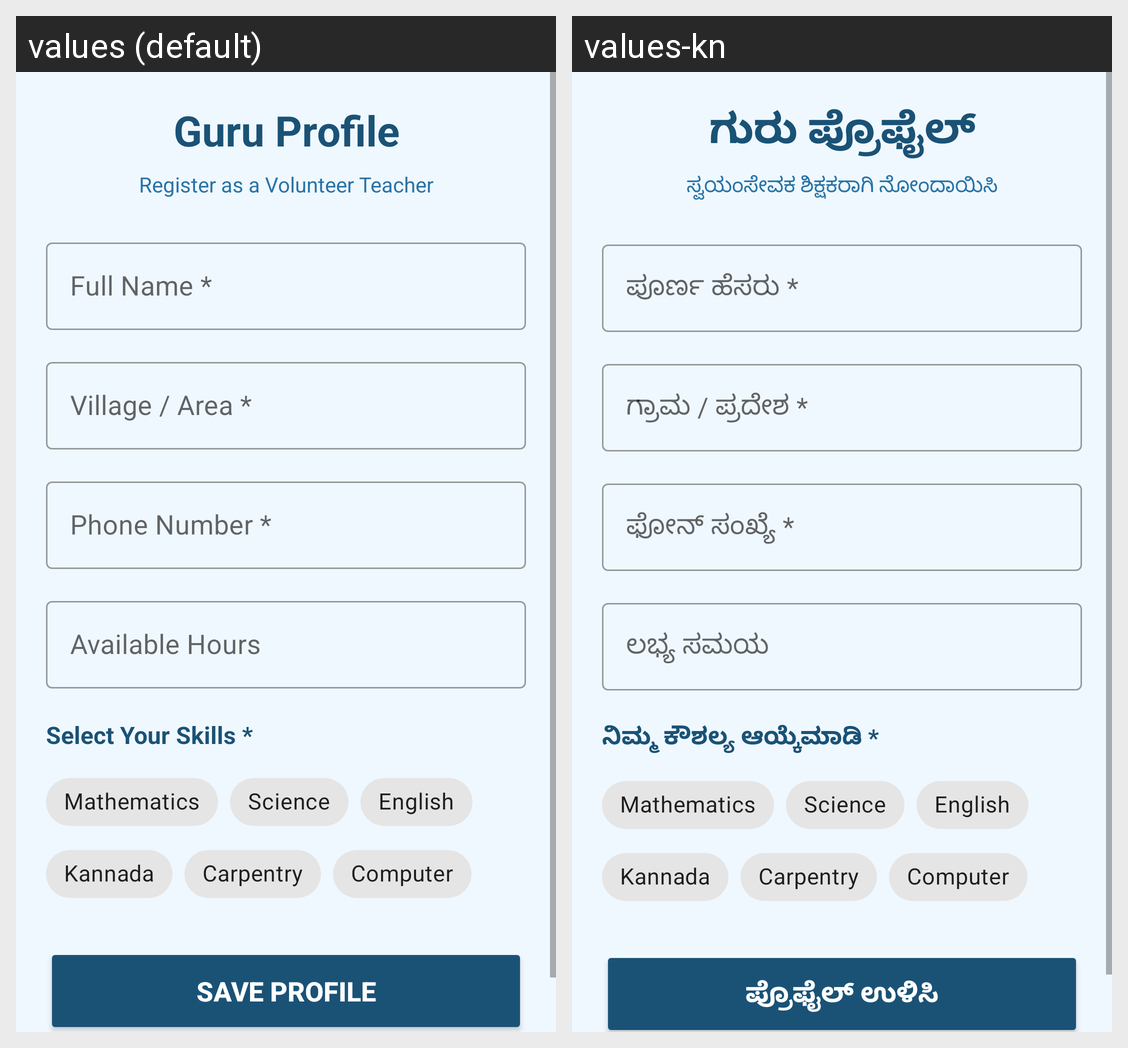

Translations of the strings shown on this Android screen, per locale in the grid:
Android screen res/layout/activity_guru_profile.xml rendered under 2 locales, left to right: values (default), values-kn. Device: Nexus 5 (rendered at 1080×1920; each locale shown at half size, 540×960, under a caption strip naming it); theme Theme.NimmaGuru.
Strings drawn on this screen, with the default value and each locale's value (text and hints the layout hard-codes, and strings that could not be matched under every locale, appear in the picture but are not listed):

profile_title
  values: Guru Profile
  values-kn: ಗುರು ಪ್ರೊಫೈಲ್

profile_subtitle
  values: Register as a Volunteer Teacher
  values-kn: ಸ್ವಯಂಸೇವಕ ಶಿಕ್ಷಕರಾಗಿ ನೋಂದಾಯಿಸಿ

profile_name
  values: Full Name *
  values-kn: ಪೂರ್ಣ ಹೆಸರು *

profile_village
  values: Village / Area *
  values-kn: ಗ್ರಾಮ / ಪ್ರದೇಶ *

profile_phone
  values: Phone Number *
  values-kn: ಫೋನ್ ಸಂಖ್ಯೆ *

profile_hours
  values: Available Hours
  values-kn: ಲಭ್ಯ ಸಮಯ

profile_skills
  values: Select Your Skills *
  values-kn: ನಿಮ್ಮ ಕೌಶಲ್ಯ ಆಯ್ಕೆಮಾಡಿ *

profile_save_btn
  values: Save Profile
  values-kn: ಪ್ರೊಫೈಲ್ ಉಳಿಸಿ
